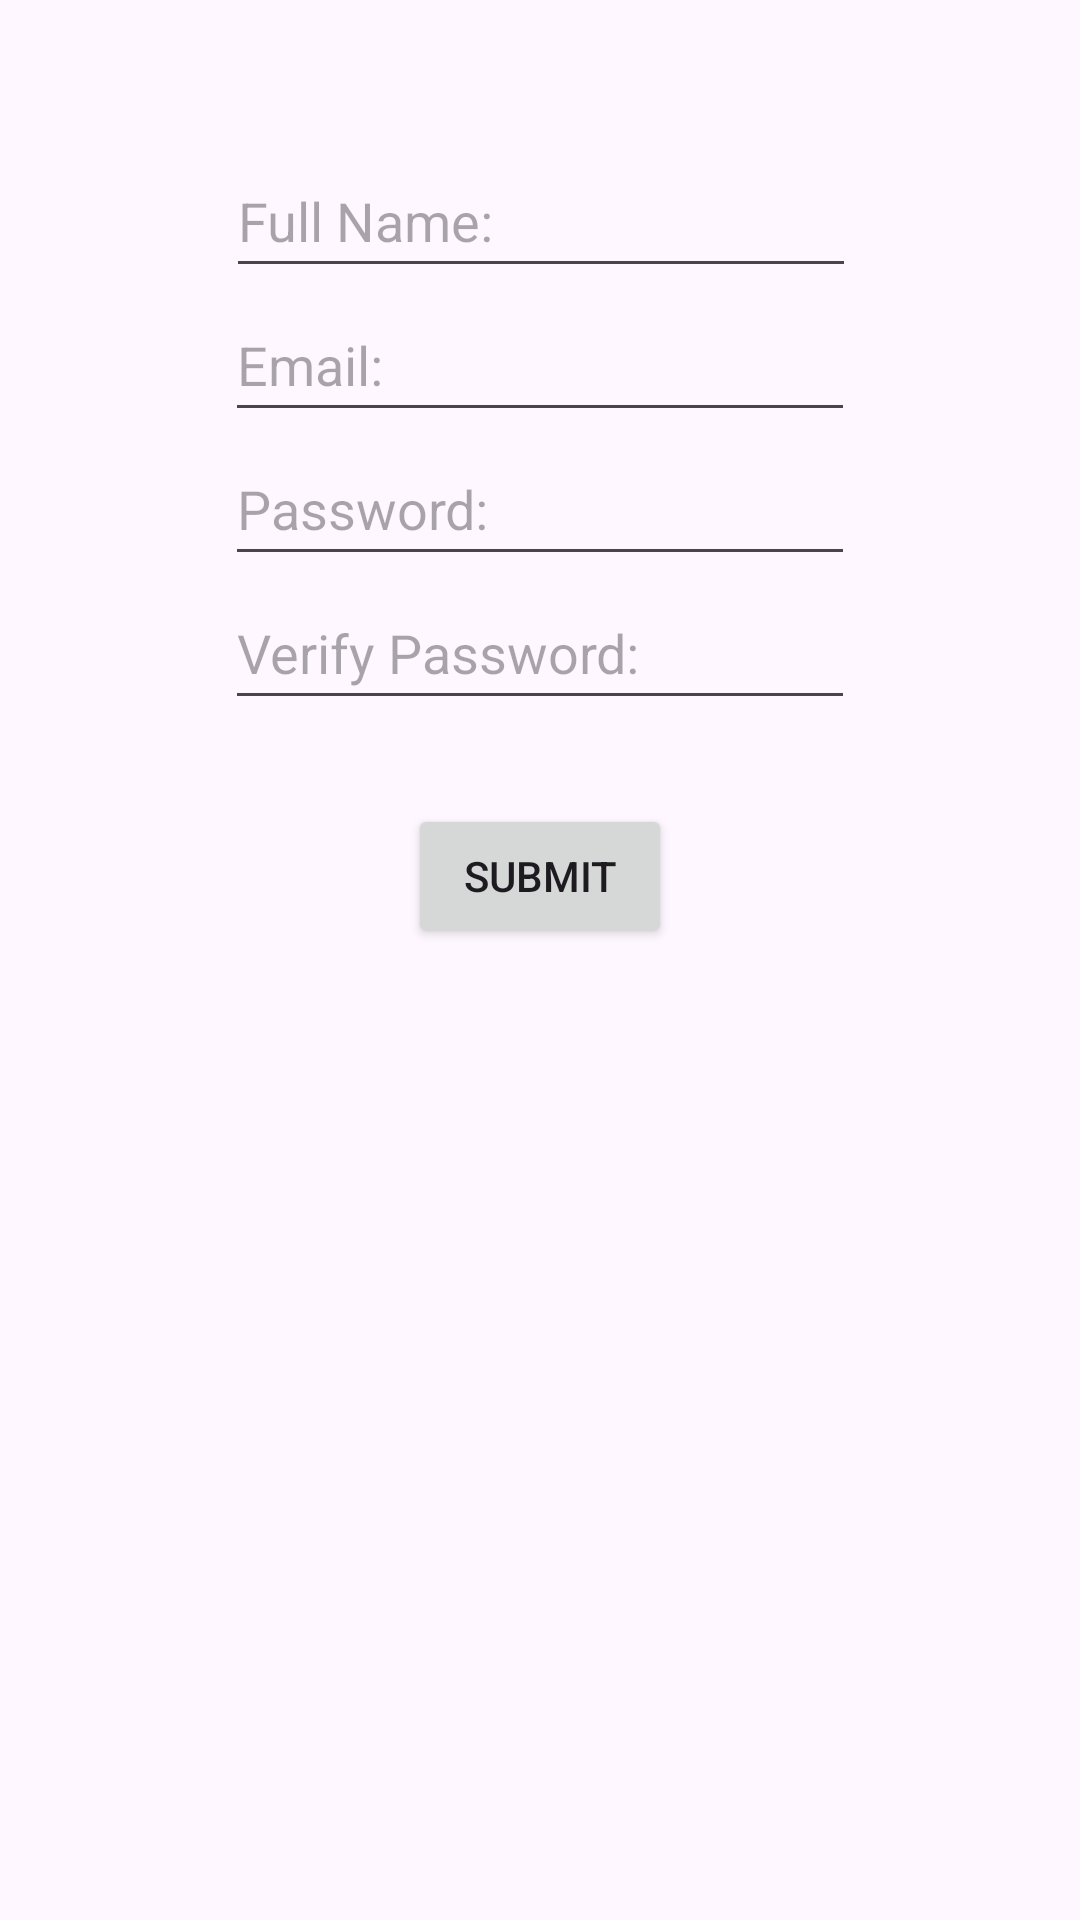

Reconstruct the res/layout file that produces this screen, plus the resources it refers to.
<!-- AndroidManifest.xml: application theme Theme.SpotifyWrappedGroup5 -->
<!-- res/layout/signup_page.xml -->
<?xml version="1.0" encoding="utf-8"?>
<androidx.constraintlayout.widget.ConstraintLayout xmlns:android="http://schemas.android.com/apk/res/android"
    xmlns:app="http://schemas.android.com/apk/res-auto"
    xmlns:tools="http://schemas.android.com/tools"
    android:layout_width="match_parent"
    android:layout_height="match_parent">

    <EditText
        android:id="@+id/full_name"
        android:layout_width="wrap_content"
        android:layout_height="48dp"
        android:layout_marginTop="48dp"
        android:ems="10"
        android:hint="@string/full_name"
        android:inputType="text"
        app:layout_constraintEnd_toEndOf="parent"
        app:layout_constraintHorizontal_bias="0.502"
        app:layout_constraintStart_toStartOf="parent"
        app:layout_constraintTop_toTopOf="parent" />

    <EditText
        android:id="@+id/email"
        android:layout_width="wrap_content"
        android:layout_height="48dp"
        android:ems="10"
        android:hint="@string/email"
        android:inputType="text"
        app:layout_constraintEnd_toEndOf="parent"
        app:layout_constraintStart_toStartOf="parent"
        app:layout_constraintTop_toBottomOf="@+id/full_name" />

    <Button
        android:id="@+id/submit_signup"
        android:layout_width="wrap_content"
        android:layout_height="wrap_content"
        android:layout_marginBottom="296dp"
        android:text="@string/submit"
        app:layout_constraintBottom_toBottomOf="parent"
        app:layout_constraintEnd_toEndOf="parent"
        app:layout_constraintStart_toStartOf="parent"
        app:layout_constraintTop_toBottomOf="@+id/verify_password" />

    <EditText
        android:id="@+id/password"
        android:layout_width="wrap_content"
        android:layout_height="48dp"
        android:ems="10"
        android:hint="@string/password"
        android:inputType="textPassword"
        app:layout_constraintEnd_toEndOf="parent"
        app:layout_constraintStart_toStartOf="parent"
        app:layout_constraintTop_toBottomOf="@+id/email" />

    <EditText
        android:id="@+id/verify_password"
        android:layout_width="wrap_content"
        android:layout_height="48dp"
        android:ems="10"
        android:hint="@string/verify"
        android:inputType="textPassword"
        app:layout_constraintEnd_toEndOf="parent"
        app:layout_constraintStart_toStartOf="parent"
        app:layout_constraintTop_toBottomOf="@+id/password" />
</androidx.constraintlayout.widget.ConstraintLayout>
<!-- resources referenced by this layout -->
<resources>
  <string name="email">Email: </string>
  <string name="full_name">Full Name: </string>
  <string name="password">Password: </string>
  <string name="submit">Submit</string>
  <string name="verify">Verify Password: </string>
  <style name="Theme.SpotifyWrappedGroup5" parent="Base.Theme.SpotifyWrappedGroup5" />
  <style name="Base.Theme.SpotifyWrappedGroup5" parent="Theme.Material3.DayNight.NoActionBar">
          
          
      </style>
</resources>
